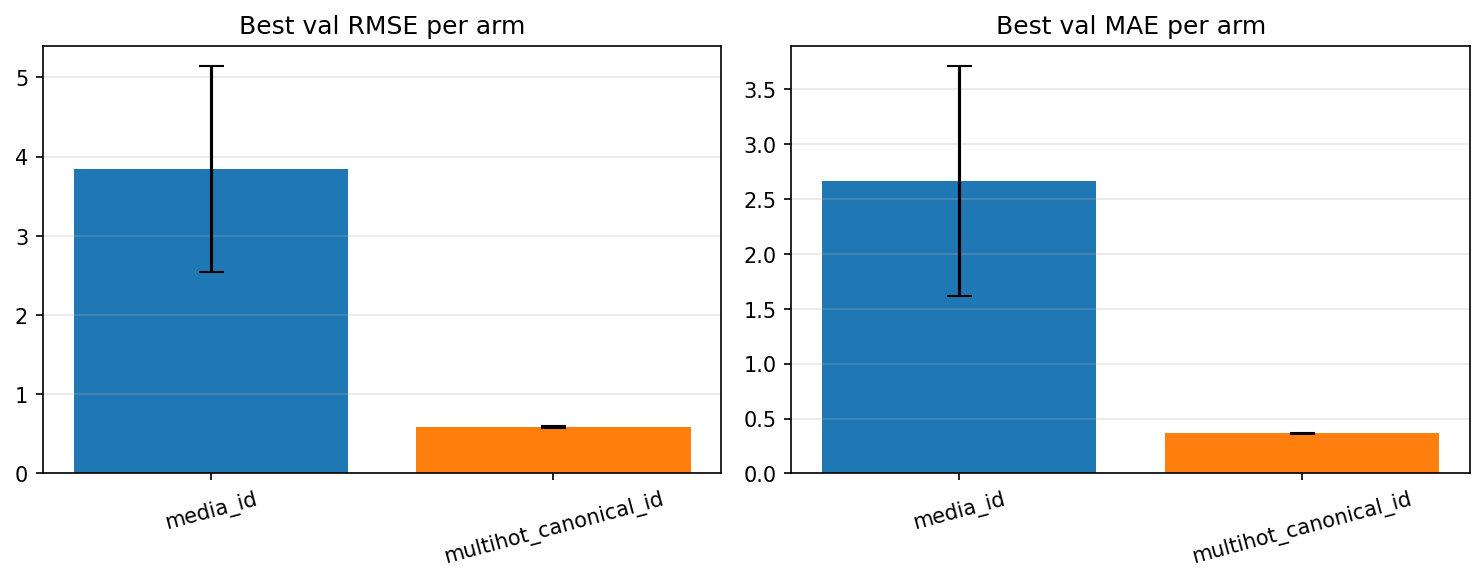

The data file committed next to this chart (first rows):
arm, seed, n_train_rows, n_val_rows, best_epoch, best_val_rmse, best_val_mae, train_val_gap_rmse, train_val_gap_mae, val_residual_quantiles_json
multihot_canonical_id, 0, 23005570, 2104026, 1, 0.6004, 0.3716, -0.04695, -0.06663, {"p1":-1.8031739593,"p5":-0.7210910916,"…
multihot_canonical_id, 1, 23005570, 2104026, 1, 0.5901, 0.3657, -0.03841, -0.06113, {"p1":-1.7723349445,"p5":-0.7326683849,"…
multihot_canonical_id, 2, 23005570, 2104026, 1, 0.5787, 0.3652, -0.02855, -0.06076, {"p1":-1.7464779187,"p5":-0.7118294779,"…
media_id, 0, 23005570, 2104026, 1, 3.368, 2.325, -2.786, -2.011, {"p1":-0.491241415,"p5":0.039748596,"p25…
media_id, 1, 23005570, 2104026, 1, 2.855, 1.825, -2.272, -1.509, {"p1":-0.6859129723,"p5":-0.1222216338,"…
media_id, 2, 23005570, 2104026, 1, 5.312, 3.838, -4.729, -3.524, {"p1":-0.2447118917,"p5":0.2929671779,"p…
